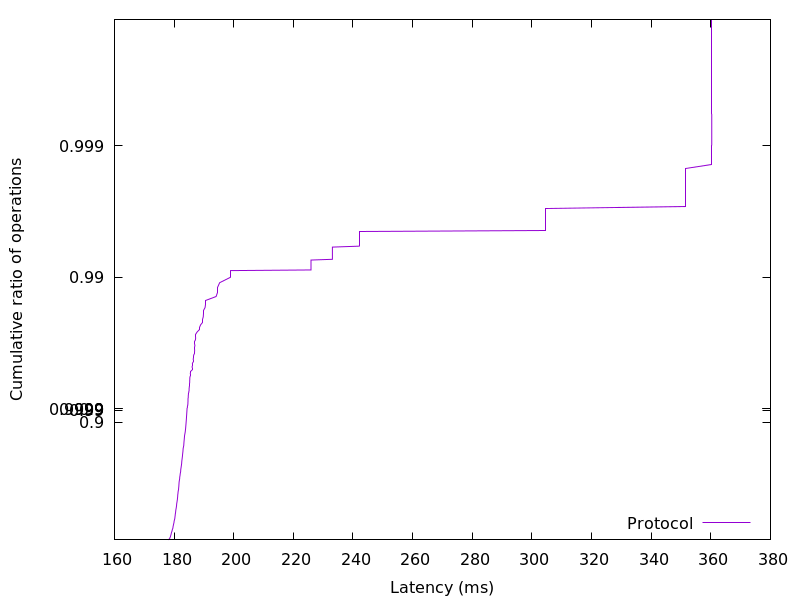

The file beside this chart, header and first rows:
178.045184, 0.01
178.2, 0.02
178.5, 0.03
178.6, 0.04
178.6, 0.05
178.7, 0.06
178.8, 0.07
178.8, 0.08
178.9, 0.09
179, 0.1
179, 0.11
179.1, 0.12
179.1, 0.13
179.2, 0.14
179.3, 0.15
179.3, 0.16
179.4, 0.17
179.5, 0.18
179.6, 0.19
179.6, 0.2
179.6, 0.21
179.7, 0.22
179.7, 0.23
179.8, 0.24
179.9, 0.25
179.9, 0.26
180, 0.27
180, 0.28
180, 0.29
180.1, 0.3
180.2, 0.31
180.2, 0.32
180.3, 0.33
180.3, 0.34
180.3, 0.35
180.4, 0.36
180.4, 0.37
180.5, 0.38
180.5, 0.39
180.5, 0.4
180.6, 0.41
180.6, 0.42
180.7, 0.43
180.7, 0.44
180.8, 0.45
180.8, 0.46
180.9, 0.47
180.9, 0.48
181, 0.49
181, 0.5
181.1, 0.51
181.1, 0.52
181.2, 0.53
181.2, 0.54
181.2, 0.55
181.3, 0.56
181.3, 0.57
181.4, 0.58
181.5, 0.59
181.5, 0.6
181.6, 0.61
... 298 more rows
